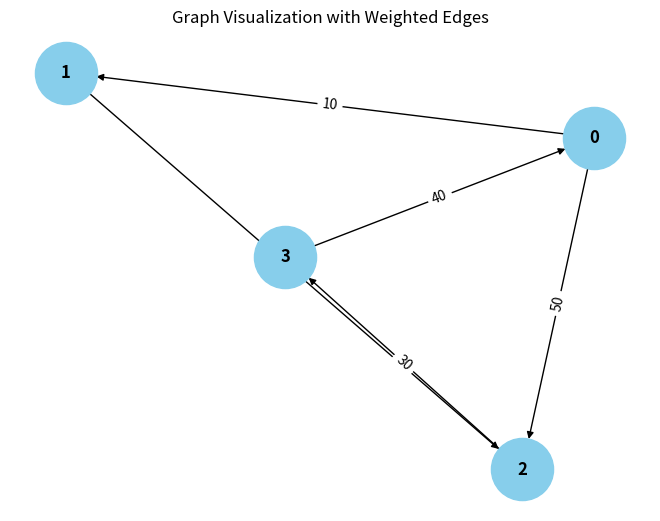

The matplotlib source for this figure:
from collections import defaultdict

# ---------------------------
# WeightedGraph Class
# ---------------------------
class WeightedGraph:
    def __init__(self, vertices):
        self.vertices = vertices
        self.adj_list = {i: [] for i in range(vertices)}  # Adjacency list for the graph
        self.edges = []  # List to store the edges (u, v, weight)

    def add_edge(self, u, v, weight):
        """Add a single edge to the graph."""
        if (u, v, weight) not in self.edges:
            self.edges.append((u, v, weight))
            self.adj_list[u].append((v, weight))

    def add_multiple_edges(self, edges):
        """Add multiple edges at once."""
        for u, v, weight in edges:
            self.add_edge(u, v, weight)

    def get_edges(self):
        """Return all edges in the graph."""
        return self.edges

    def print_edges(self):
        """Print the edges of the graph."""
        print("Edges in the graph:")
        for u, v, weight in self.edges:
            print(f"{u} -> {v} (Weight: {weight})")

    def print_adj_list(self):
        """Print the adjacency list of the graph."""
        print("Adjacency List of the graph:")
        for u in self.adj_list:
            print(f"{u} -> {self.adj_list[u]}")

    def is_cyclic_directed(self):
        """Detect if there is a cycle in a directed graph using DFS."""
        visited = [False] * self.vertices
        rec_stack = [False] * self.vertices

        def dfs(v):
            visited[v] = True
            rec_stack[v] = True
            for neighbor, _ in self.adj_list[v]:
                if not visited[neighbor] and dfs(neighbor):
                    return None
                elif rec_stack[neighbor]:
                    return True
            rec_stack[v] = False
            return False

        for node in range(self.vertices):
            if not visited[node]:
                if dfs(node):
                    return True
        return False

    def is_cyclic_undirected(self):
        """Detect if there is a cycle in an undirected graph using DFS."""
        visited = [False] * self.vertices

        def dfs(v, parent):
            visited[v] = True
            for neighbor, _ in self.adj_list[v]:
                if not visited[neighbor]:
                    if dfs(neighbor, v):
                        return True
                elif parent != neighbor:
                    return True
            return False

        for node in range(self.vertices):
            if not visited[node]:
                if dfs(node, -1):
                    return True
        return False

    def is_negative_cycle(self):
        """Detect if there is a negative cycle using Bellman-Ford."""
        dist = [float("inf")] * self.vertices
        dist[0] = 0  # Start from node 0

        for _ in range(self.vertices - 1):
            for u, v, weight in self.edges:
                if dist[u] != float("inf") and dist[u] + weight < dist[v]:
                    dist[v] = dist[u] + weight

        for u, v, weight in self.edges:
            if dist[u] != float("inf") and dist[u] + weight < dist[v]:
                return True  # Negative cycle detected
        return False

    def reset_graph(self):
        """Reset the graph to its empty state."""
        self.edges = []  # Clear all edges
        self.adj_list = {i: [] for i in range(self.vertices)}  # Reset adjacency list for each vertex

    def union(self, parent, u, v):
        """Union-find helper function."""
        root_u = self.find_parent(parent, u)
        root_v = self.find_parent(parent, v)
        if root_u != root_v:
            parent[root_u] = root_v

    def find_parent(self, parent, v):
        """Find the root of the node using path compression."""
        if parent[v] == -1:
            return v
        parent[v] = self.find_parent(parent, parent[v])
        return parent[v]

    def is_cyclic_undirected_union_find(self):
        """Detect cycles in an undirected graph using Union-Find."""
        parent = [-1] * self.vertices

        for u, v, _ in self.edges:
            x = self.find_parent(parent, u)
            y = self.find_parent(parent, v)

            if x == y:
                return True
            self.union(parent, x, y)
        return False

    # ---------------------------
    # Helper functions for testing
    # ---------------------------

    def reset_graph_helper(self):
        """Reset the graph to an empty state for testing."""
        self.edges = []
        self.adj_list = defaultdict(list)

    def get_edges_helper(self):
        """Return all edges for testing."""
        return self.edges

    def add_multiple_edges_helper(self, edges):
        """Add multiple edges for testing."""
        for edge in edges:
            self.add_edge(*edge)

# ---------------------------
# Helper Class for Cycle Test Results
# ---------------------------
class CycleDetectionResults:
    def __init__(self):
        self.directed_cycle_detected = False
        self.undirected_cycle_detected = False
        self.negative_cycle_detected = False

# ---------------------------
# Additional Functionalities
# ---------------------------

class GraphRenderer:
    def __init__(self, graph):
        """Initialize the renderer for visualizing the graph."""
        self.graph = graph

    def render_edges(self):
        """Render the edges of the graph."""
        print("\nRendering edges of the graph:")
        for u, v, weight in self.graph.get_edges():
            print(f"{u} -> {v} (Weight: {weight})")

    def render_adj_list(self):
        """Render the adjacency list of the graph."""
        print("\nRendering adjacency list:")
        self.graph.print_adj_list()

    def render_summary(self):
        """Render a summary of the graph."""
        print("\nGraph summary:")
        print(f"Total vertices: {self.graph.vertices}")
        print(f"Total edges: {len(self.graph.get_edges())}")
        print(f"Is cyclic (directed): {self.graph.is_cyclic_directed()}")
        print(f"Is cyclic (undirected): {self.graph.is_cyclic_undirected()}")
        print(f"Has negative cycle: {self.graph.is_negative_cycle()}")

import matplotlib.pyplot as plt
import networkx as nx

class WeightedGraphVisualization:
    def __init__(self, graph):
        """Initialize the visualization of weighted graph."""
        self.graph = graph

    def visualize(self):
        """Visualize the graph with weighted edges using networkx and matplotlib."""
        G = nx.DiGraph()  # Using DiGraph for directed graph visualization

        # Add edges to the networkx graph
        for u, v, weight in self.graph.get_edges():
            G.add_edge(u, v, weight=weight)

        # Draw the graph
        pos = nx.spring_layout(G)  # Layout for node positioning
        edge_labels = nx.get_edge_attributes(G, 'weight')

        # Draw nodes, edges, and labels
        nx.draw(G, pos, with_labels=True, node_color='skyblue', node_size=2000, font_size=12, font_weight='bold')
        nx.draw_networkx_edge_labels(G, pos, edge_labels=edge_labels)

        # Display the plot
        plt.title("Graph Visualization with Weighted Edges")
        plt.show()


# ---------------------------
# Main Program
# ---------------------------

class WeightedGraphHandler:
    def __init__(self, vertices):
        """Initialize the graph handler."""
        self.graph = WeightedGraph(vertices)
        self.renderer = GraphRenderer(self.graph)
        self.visualizer = WeightedGraphVisualization(self.graph)

    def add_edges(self, edges):
        """Add edges to the graph."""
        for edge in edges:
            self.graph.add_edge(*edge)

    def render_graph(self):
        """Render the graph using the renderer."""
        self.renderer.render_edges()
        self.renderer.render_adj_list()

    def visualize_graph(self):
        """Visualize the graph using the visualizer."""
        self.visualizer.visualize()

    def cycle_detection_summary(self):
        """Print the cycle detection summary."""
        print("\nCycle detection summary:")
        print(f"Directed cycle detected: {self.graph.is_cyclic_directed()}")
        print(f"Undirected cycle detected: {self.graph.is_cyclic_undirected()}")
        print(f"Negative cycle detected: {self.graph.is_negative_cycle()}")

# ---------------------------
# Extended Graph Operations
# ---------------------------

class GraphCycleAnalysis:
    def __init__(self, graph):
        """Initialize cycle analysis on the graph."""
        self.graph = graph
        self.results = CycleDetectionResults()

    def analyze_cycles(self):
        """Analyze different types of cycles in the graph."""
        self.results.directed_cycle_detected = self.graph.is_cyclic_directed()
        self.results.undirected_cycle_detected = self.graph.is_cyclic_undirected()
        self.results.negative_cycle_detected = self.graph.is_negative_cycle()

    def print_analysis(self):
        """Print the analysis results."""
        print(f"Directed cycle detected: {self.results.directed_cycle_detected}")
        print(f"Undirected cycle detected: {self.results.undirected_cycle_detected}")
        print(f"Negative cycle detected: {self.results.negative_cycle_detected}")

# ---------------------------
# Main Function
# ---------------------------

if __name__ == "__main__":
    # Create a graph with 4 vertices (0, 1, 2, 3)
    graph_handler = WeightedGraphHandler(4)

    # Add some sample edges (u, v, weight)
    edges = [
        (0, 1, 10),  # Edge from 0 to 1 with weight 10
        (1, 2, 20),  # Edge from 1 to 2 with weight 20
        (2, 3, 30),  # Edge from 2 to 3 with weight 30
        (3, 0, 40),  # Edge from 3 to 0 with weight 40 (creates a directed cycle: 0 -> 1 -> 2 -> 3 -> 0)
        (0, 2, 50)  # Edge from 0 to 2 with weight 50
    ]

    # Add edges to the graph
    graph_handler.add_edges(edges)

    # Render the graph's edges and adjacency list
    graph_handler.render_graph()

    # Visualize the graph
    graph_handler.visualize_graph()

    # Detect and print the cycle results
    graph_handler.cycle_detection_summary()

    # Analyze cycles in detail
    cycle_analysis = GraphCycleAnalysis(graph_handler.graph)
    cycle_analysis.analyze_cycles()
    cycle_analysis.print_analysis()
